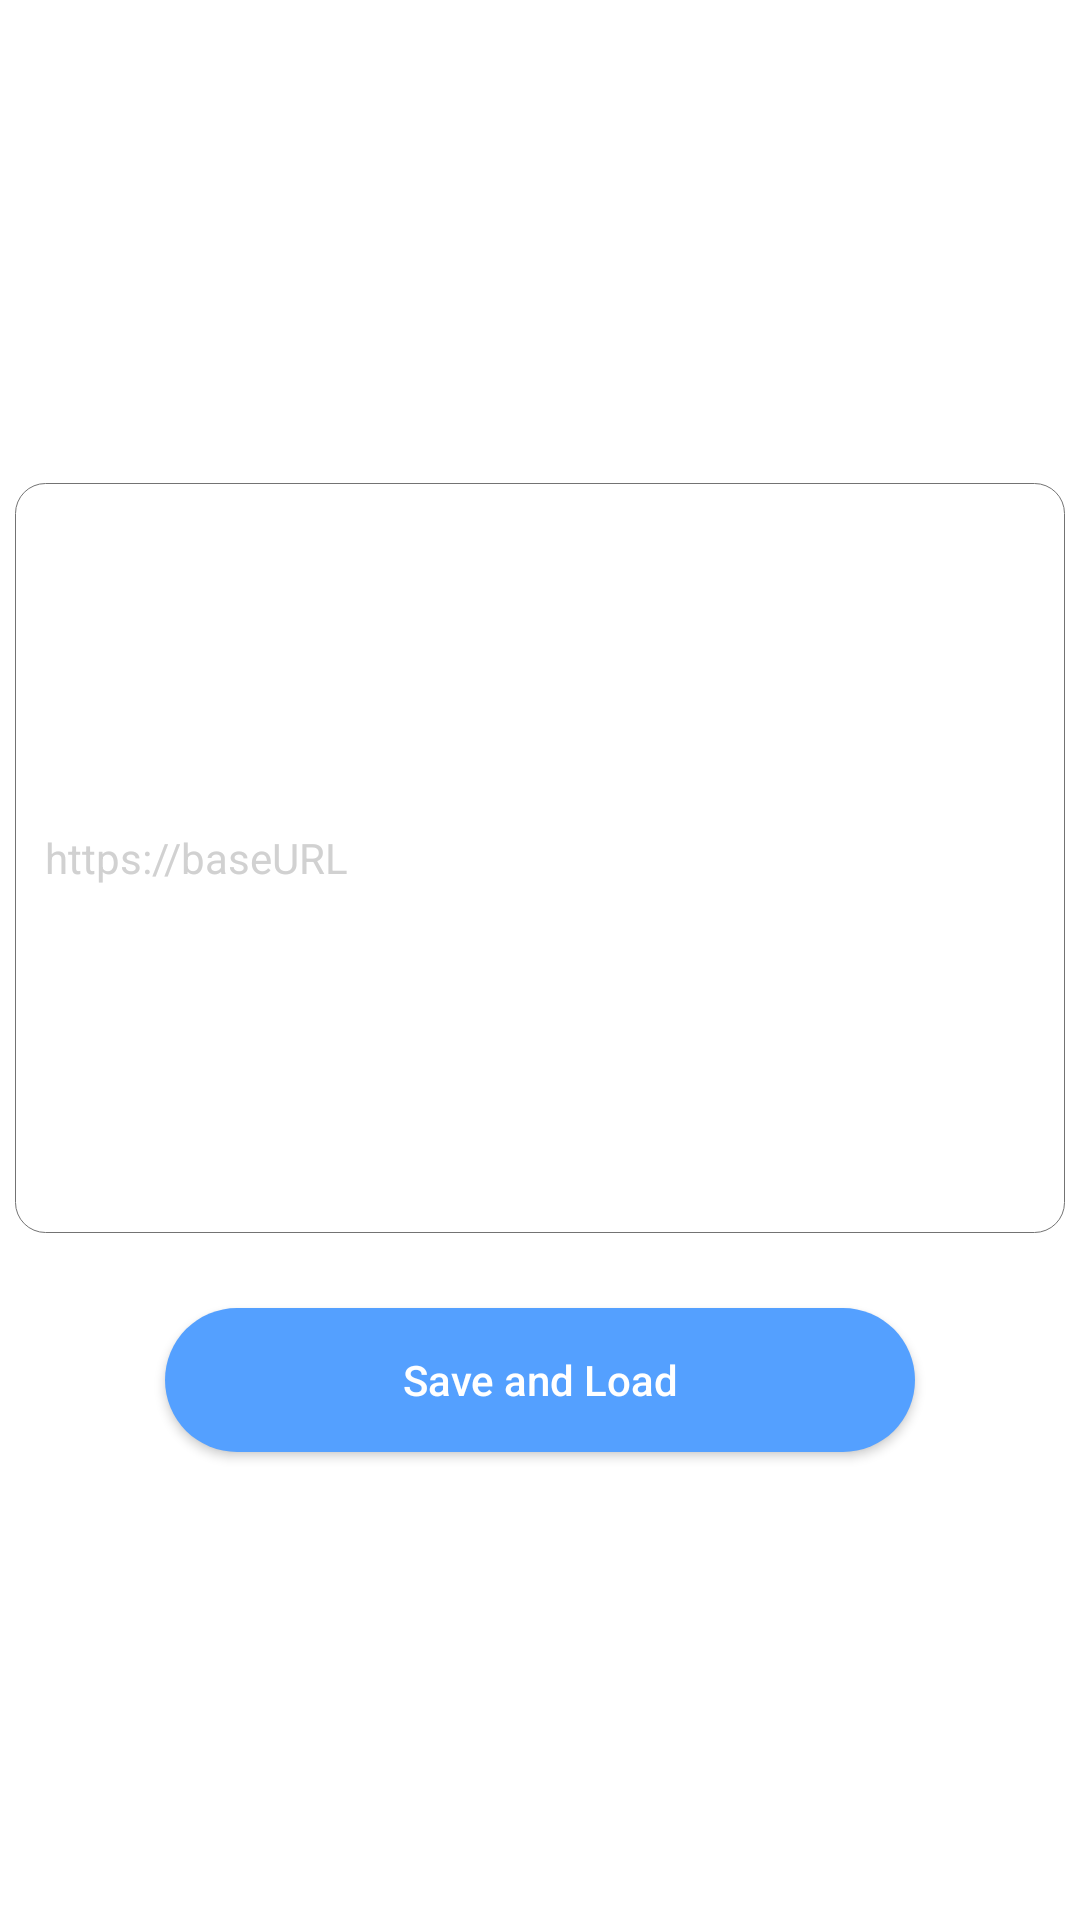

This screen was rendered from an Android layout file. Write that file and the resources it references.
<!-- AndroidManifest.xml: application theme AppTheme -->
<!-- res/layout/activity_update_base_url.xml -->
<?xml version="1.0" encoding="utf-8"?>
<layout>
<LinearLayout xmlns:android="http://schemas.android.com/apk/res/android"
    xmlns:app="http://schemas.android.com/apk/res-auto"
    xmlns:tools="http://schemas.android.com/tools"
    android:layout_width="match_parent"
    android:background="@color/white"
    android:layout_height="match_parent"
    android:orientation="vertical"
    android:gravity="center"
    tools:context=".activity.updateBaseUrl.UpdateBaseUrl">


    <EditText

        android:id="@+id/baseUrl"
        android:layout_width="match_parent"
        android:layout_height="@dimen/dp200"
        android:textColor="?attr/editTextColor"
        android:layout_margin="@dimen/dp5"
        android:inputType="text"
        android:textSize="@dimen/dp14"
        android:background="@drawable/edit_text_format"
        android:hint="https://baseURL"
        android:textColorHint="@color/editTextLineColor"
        android:padding="@dimen/dp10" />


    <Button
        android:layout_marginTop="@dimen/dp20"
        android:layout_width="@dimen/dp200"
        android:id="@+id/saveAndLoad"
        android:textAllCaps="false"
        android:layout_height="wrap_content"
        android:background="@drawable/button_border_format"
        android:text="@string/save_and_load"
        android:textColor="@color/white" />





</LinearLayout>
</layout>
<!-- resources referenced by this layout -->
<resources>
  <color name="editTextLineColor">#d1d1d1</color>
  <color name="white">#FFFFFFFF</color>
  <dimen name="dp10">10dp</dimen>
  <dimen name="dp14">14dp</dimen>
  <dimen name="dp20">20dp</dimen>
  <dimen name="dp200">250dp</dimen>
  <dimen name="dp5">5dp</dimen>
  <!-- drawable button_border_format (drawable) -->
  <?xml version="1.0" encoding="utf-8"?>
  <shape xmlns:android="http://schemas.android.com/apk/res/android"
      android:shape="rectangle">
      <corners android:radius="30dp" />
      <gradient
          android:startColor="@color/mettle_blue"
          android:endColor="@color/mettle_blue"
          android:angle="90"/>
  </shape>
  <!-- drawable edit_text_format (drawable) -->
  <?xml version="1.0" encoding="utf-8"?>
  <selector xmlns:android="http://schemas.android.com/apk/res/android">
      <item>
          <shape android:shape="rectangle">
              <solid android:color="@android:color/transparent"/>
              <stroke android:width="0.2dp" android:color="@color/gray"/>
              <corners android:radius="10dp"/>
              
              
          </shape>
      </item>
  </selector>
  <string name="save_and_load">Save and Load</string>
  <style name="AppTheme" parent="Theme.AppCompat.Light.DarkActionBar">
          
          <item name="colorPrimary">@color/colorPrimary</item>
          
  
          <item name="colorPrimaryDark">@color/colorPrimary</item>
          <item name="colorAccent">@color/colorPrimaryDark</item>
          <item name="android:windowNoTitle">true</item>
          <item name="android:windowActionBar">false</item>
          <item name="android:windowIsTranslucent">true</item>
  
          <item name="android:windowFullscreen">true</item>
          <item name="android:windowContentOverlay">@null</item>
          <item name="editTextColor">@color/black</item>
          <item name="android:windowTranslucentStatus">true</item>
          <item name="android:windowTranslucentNavigation">true</item>
          <item name="windowActionBar">false</item>
          <item name="windowNoTitle">true</item>
          <item name="backgroundColor">#000000</item>
          <item name="cardBackgroundColor">#000000</item>
          <item name="textcolor">@color/white</item>
          <item name="tintcolor">@color/black</item>
          <item name="bottoncolor">@color/black</item>
          <item name="textcolorblack">@color/black</item>
          <item name="layout_log">@color/white</item>
  
  
      </style>
  <color name="mettle_blue">#54a0ff</color>
  <color name="gray">#737373</color>
  <color name="colorPrimary">#ffffff</color>
  <color name="colorPrimaryDark">#191717</color>
  <color name="black">#FF000000</color>
</resources>
